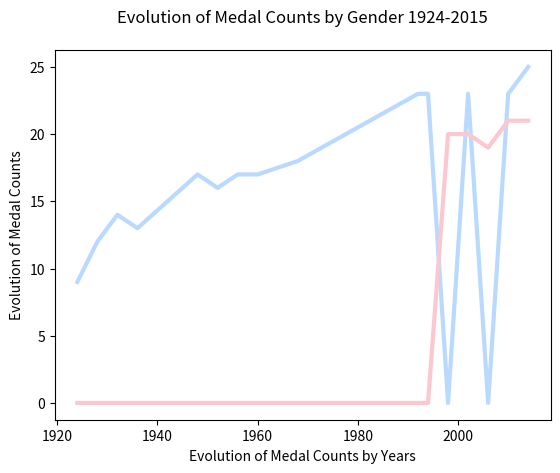

Here is the Python script that generated this plot:
import matplotlib.pyplot as plt

Years = [1924, 1928, 1932, 1936, 1948, 1952, 1956, 1960, 1968, 1992, 1994, 1998, 2002, 2006, 2010, 2014]

MenMedals = [9, 12, 14, 13, 17, 16, 17, 17, 18, 23, 23, 0, 23, 0, 23, 25]

WomenMedals = [0, 0, 0, 0, 0, 0, 0, 0, 0, 0, 0, 20, 20, 19, 21, 21]

plt.plot(Years, MenMedals, color=('#b9dafe'), linewidth=3.0)
plt.plot(Years, WomenMedals, color=('#fbc8cf'), linewidth=3.0)


plt.ylabel("Evolution of Medal Counts")
plt.xlabel("Evolution of Medal Counts by Years")
plt.title("Evolution of Medal Counts by Gender 1924-2015", pad=20)

# show the chart
plt.show()